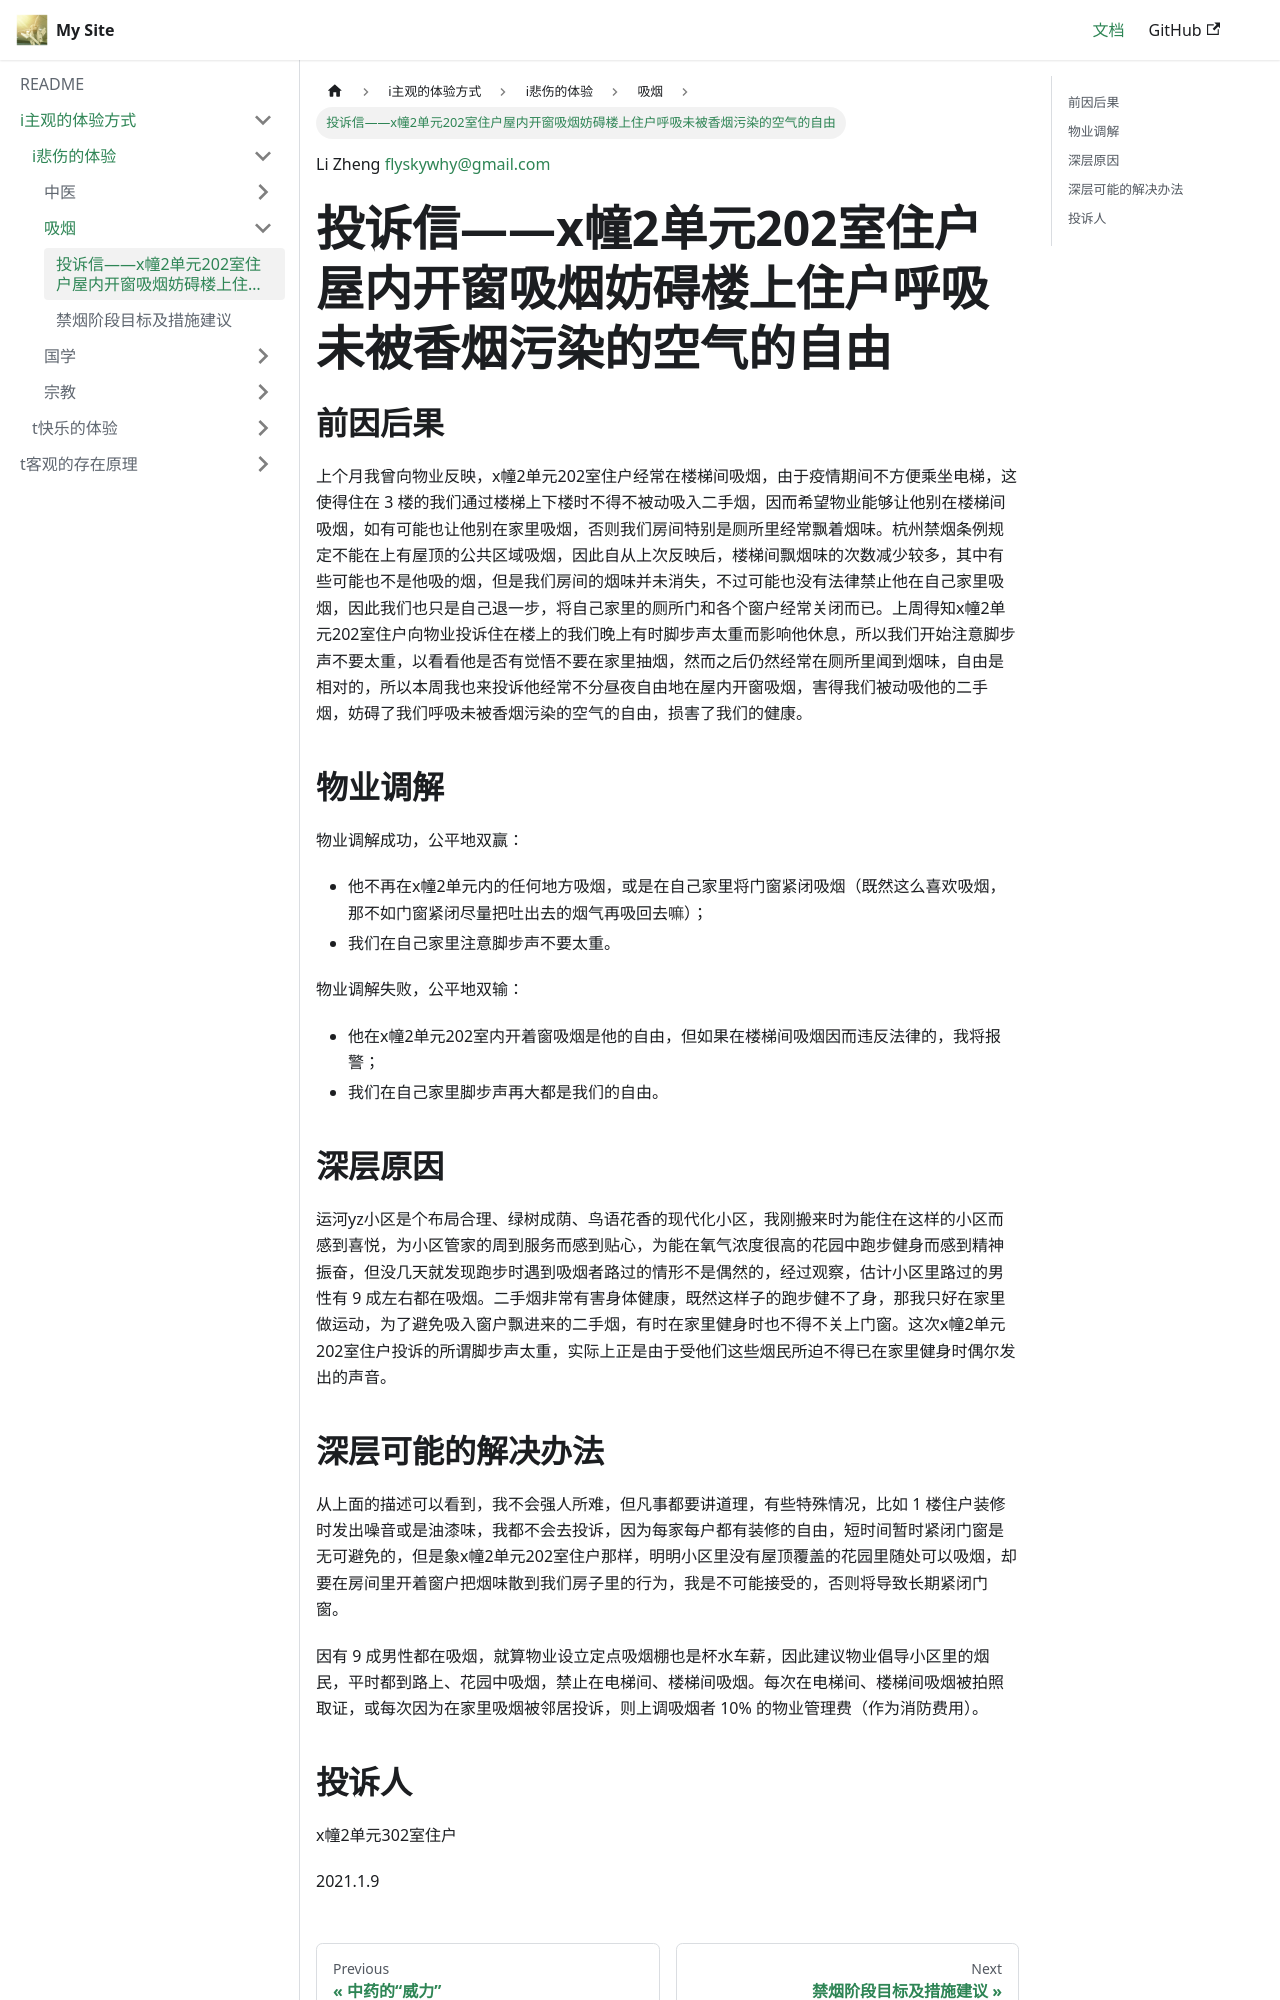

repository: flyskywhy/g · page: docs/i主观的体验方式/i悲伤的体验/吸烟/投诉信——x幢2单元202室住户屋内开窗吸烟妨碍楼上住户呼吸未被香烟污染的空气的自由/index.html · generator: docusaurus

Li Zheng flyskywhy@gmail.com

# 投诉信——x幢2单元202室住户屋内开窗吸烟妨碍楼上住户呼吸未被香烟污染的空气的自由

## 前因后果

上个月我曾向物业反映，x幢2单元202室住户经常在楼梯间吸烟，由于疫情期间不方便乘坐电梯，这使得住在 3 楼的我们通过楼梯上下楼时不得不被动吸入二手烟，因而希望物业能够让他别在楼梯间吸烟，如有可能也让他别在家里吸烟，否则我们房间特别是厕所里经常飘着烟味。杭州禁烟条例规定不能在上有屋顶的公共区域吸烟，因此自从上次反映后，楼梯间飘烟味的次数减少较多，其中有些可能也不是他吸的烟，但是我们房间的烟味并未消失，不过可能也没有法律禁止他在自己家里吸烟，因此我们也只是自己退一步，将自己家里的厕所门和各个窗户经常关闭而已。上周得知x幢2单元202室住户向物业投诉住在楼上的我们晚上有时脚步声太重而影响他休息，所以我们开始注意脚步声不要太重，以看看他是否有觉悟不要在家里抽烟，然而之后仍然经常在厕所里闻到烟味，自由是相对的，所以本周我也来投诉他经常不分昼夜自由地在屋内开窗吸烟，害得我们被动吸他的二手烟，妨碍了我们呼吸未被香烟污染的空气的自由，损害了我们的健康。

## 物业调解

物业调解成功，公平地双赢：

* 他不再在x幢2单元内的任何地方吸烟，或是在自己家里将门窗紧闭吸烟（既然这么喜欢吸烟，那不如门窗紧闭尽量把吐出去的烟气再吸回去嘛）；
* 我们在自己家里注意脚步声不要太重。

物业调解失败，公平地双输：

* 他在x幢2单元202室内开着窗吸烟是他的自由，但如果在楼梯间吸烟因而违反法律的，我将报警；
* 我们在自己家里脚步声再大都是我们的自由。

## 深层原因

运河yz小区是个布局合理、绿树成荫、鸟语花香的现代化小区，我刚搬来时为能住在这样的小区而感到喜悦，为小区管家的周到服务而感到贴心，为能在氧气浓度很高的花园中跑步健身而感到精神振奋，但没几天就发现跑步时遇到吸烟者路过的情形不是偶然的，经过观察，估计小区里路过的男性有 9 成左右都在吸烟。二手烟非常有害身体健康，既然这样子的跑步健不了身，那我只好在家里做运动，为了避免吸入窗户飘进来的二手烟，有时在家里健身时也不得不关上门窗。这次x幢2单元202室住户投诉的所谓脚步声太重，实际上正是由于受他们这些烟民所迫不得已在家里健身时偶尔发出的声音。
